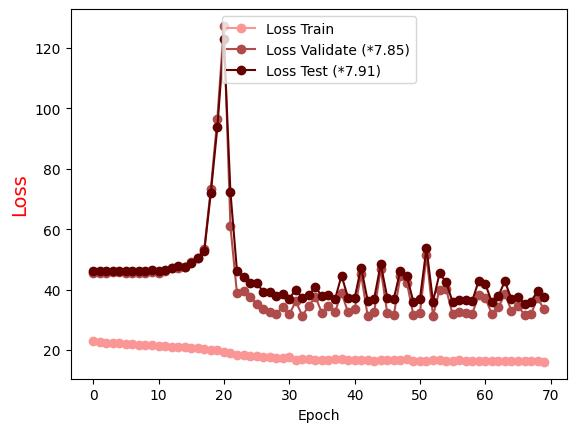

Source data for this figure (header and first rows):
Epoch, Loss Train, Loss Validate (*7.85), Loss Test (*7.91)
0.0, 22.77, 45.56, 46.03
1.0, 22.57, 45.53, 46.03
2.0, 22.43, 45.52, 46.05
3.0, 22.27, 45.65, 46.29
4.0, 22.13, 45.66, 46.25
5.0, 22.05, 45.63, 46.12
6.0, 21.89, 45.37, 45.99
7.0, 21.77, 45.49, 46.02
8.0, 21.61, 45.62, 46.12
9.0, 21.5, 45.79, 46.34
10.0, 21.43, 45.5, 46.25
11.0, 21.25, 45.98, 46.33
12.0, 21.09, 47.04, 47.28
13.0, 21, 47.17, 47.66
14.0, 20.81, 47.37, 47.54
15.0, 20.7, 49.14, 48.85
16.0, 20.45, 50.38, 50.37
17.0, 20.32, 53.38, 52.78
18.0, 20.12, 73.43, 72.1
19.0, 19.91, 96.65, 93.76
20.0, 19.28, 127.4, 123.1
21.0, 18.83, 60.91, 72.24
22.0, 18.2, 38.73, 46.17
23.0, 18.25, 39.59, 44.1
24.0, 18, 37.64, 42.21
25.0, 17.87, 35.24, 42.2
26.0, 17.74, 33.69, 39.3
27.0, 17.56, 32.49, 39.17
28.0, 17.35, 31.86, 37.9
29.0, 17.21, 34.34, 38.61
30.0, 17.59, 31.76, 37.01
31.0, 16.78, 36.03, 39.88
32.0, 17.13, 31.33, 37.2
33.0, 17.03, 34.56, 38.14
34.0, 16.76, 37.63, 40.9
35.0, 16.71, 32.17, 37.69
36.0, 16.59, 34.41, 38.19
37.0, 16.97, 32.51, 36.7
38.0, 16.87, 38.92, 44.62
39.0, 16.72, 32.43, 37.24
40.0, 16.63, 33.43, 37.13
41.0, 16.59, 45.01, 47.26
42.0, 16.67, 31.22, 36.33
43.0, 16.4, 32.63, 37.02
44.0, 16.55, 46.83, 48.45
45.0, 16.54, 32.14, 37.34
46.0, 16.5, 31.6, 36.91
47.0, 16.72, 44.38, 46.28
48.0, 16.81, 42.3, 44.35
49.0, 16.4, 31.49, 35.87
50.0, 16.4, 32.3, 36.93
51.0, 16.33, 51.27, 53.65
52.0, 16.51, 31.24, 36.02
53.0, 16.66, 39.99, 45.35
54.0, 16.23, 40.3, 42.43
55.0, 16.35, 31.72, 35.89
56.0, 16.49, 32.59, 36.41
57.0, 16.17, 32.17, 36.61
58.0, 16.3, 31.89, 36.27
59.0, 16.29, 38.26, 42.93
... 10 more rows
